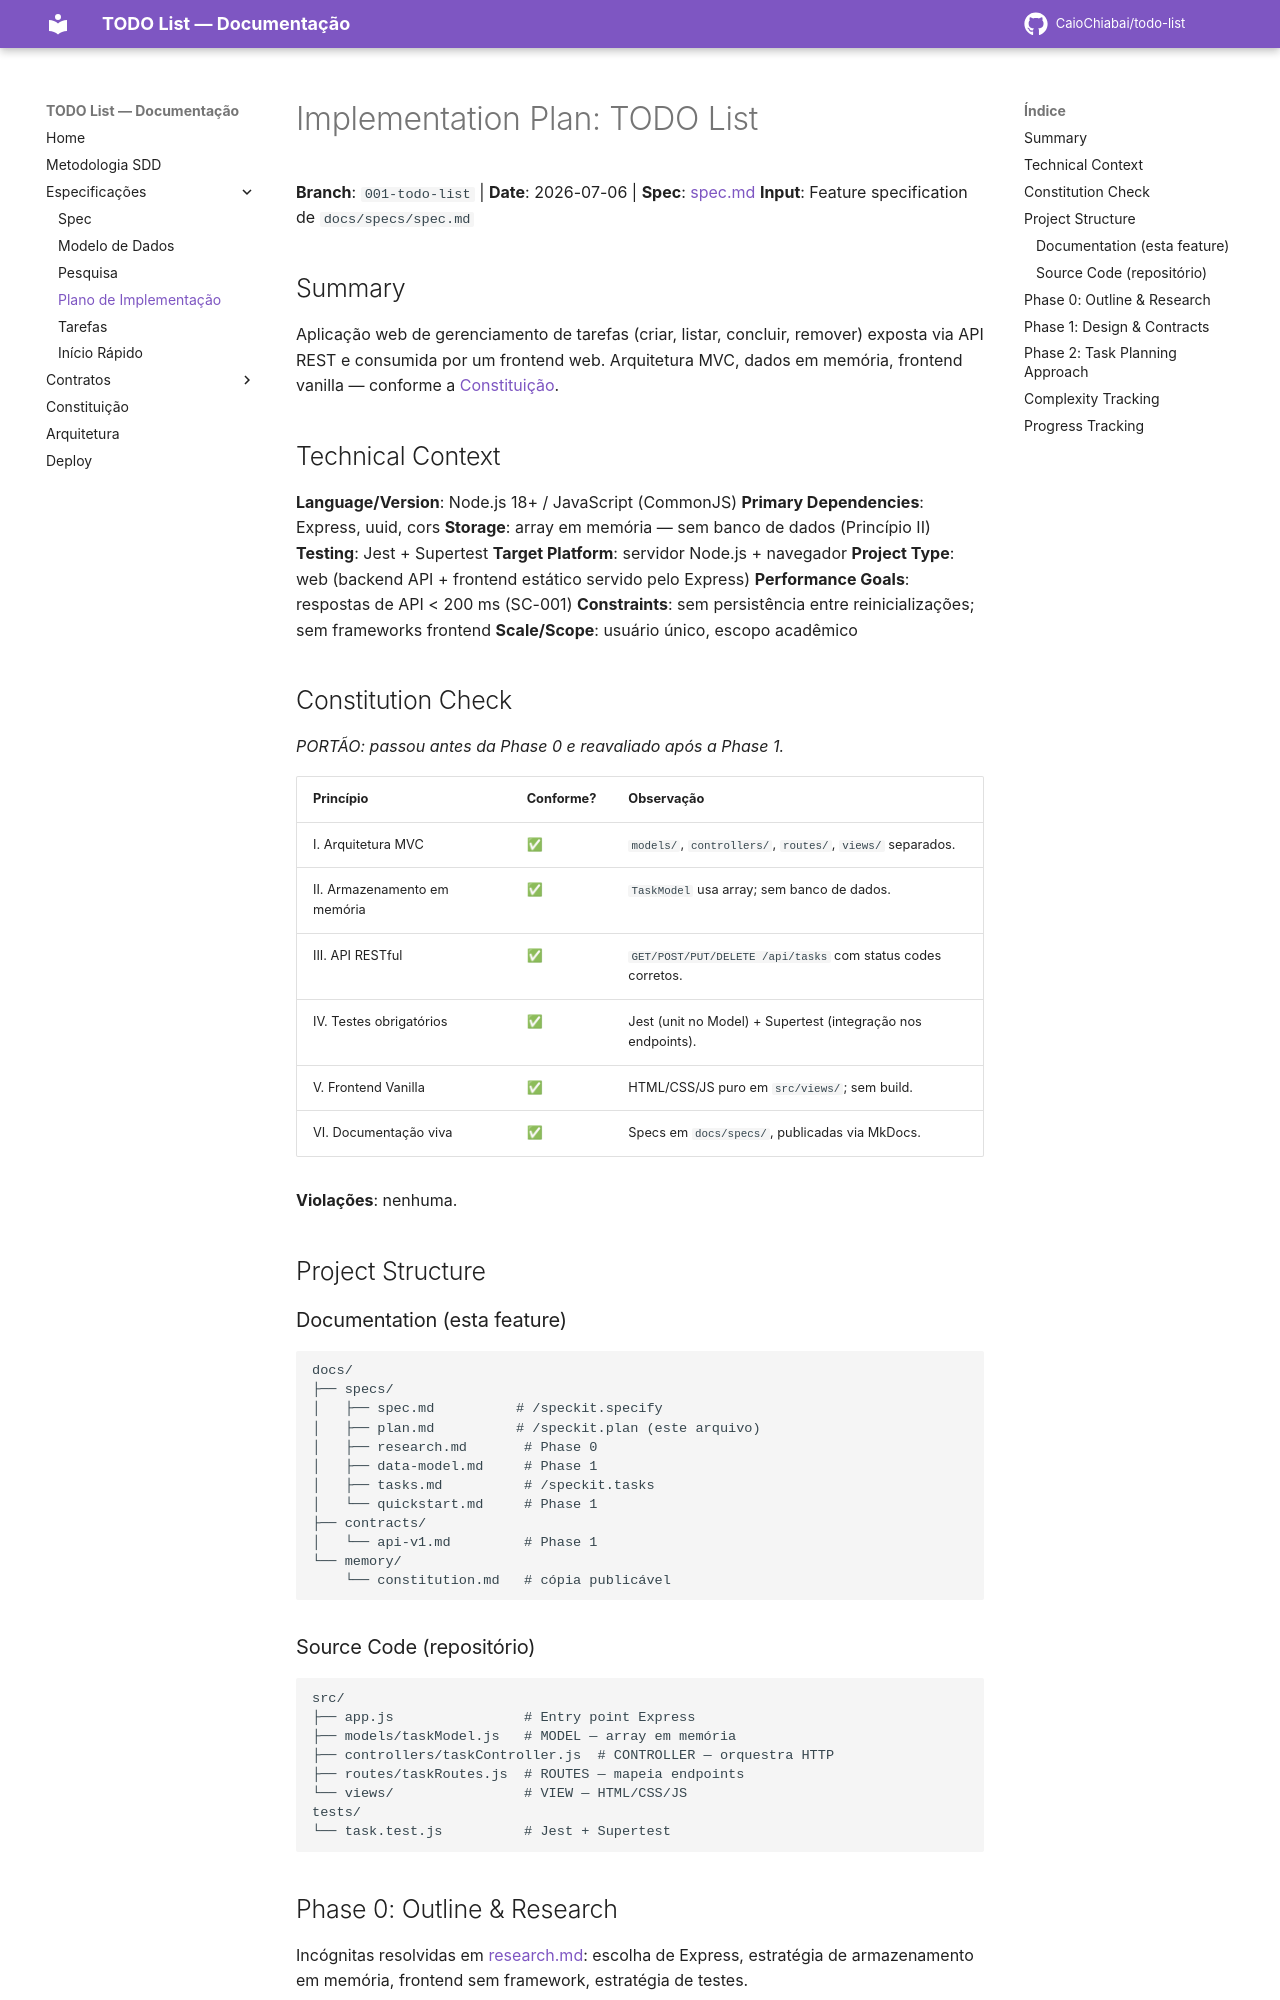

repository: CaioChiabai/todo-list · page: specs/plan/index.html · generator: mkdocs

# Implementation Plan: TODO List

**Branch**: `001-todo-list` | **Date**: 2026-07-06 | **Spec**: [spec.md](spec.md)
**Input**: Feature specification de `docs/specs/spec.md`

## Summary

Aplicação web de gerenciamento de tarefas (criar, listar, concluir, remover) exposta via
API REST e consumida por um frontend web. Arquitetura MVC, dados em memória, frontend
vanilla — conforme a [Constituição](../memory/constitution.md).

## Technical Context

**Language/Version**: Node.js 18+ / JavaScript (CommonJS)
**Primary Dependencies**: Express, uuid, cors
**Storage**: array em memória — sem banco de dados (Princípio II)
**Testing**: Jest + Supertest
**Target Platform**: servidor Node.js + navegador
**Project Type**: web (backend API + frontend estático servido pelo Express)
**Performance Goals**: respostas de API < 200 ms (SC-001)
**Constraints**: sem persistência entre reinicializações; sem frameworks frontend
**Scale/Scope**: usuário único, escopo acadêmico

## Constitution Check

*PORTÃO: passou antes da Phase 0 e reavaliado após a Phase 1.*

| Princípio | Conforme? | Observação |
|:---|:---|:---|
| I. Arquitetura MVC | ✅ | `models/`, `controllers/`, `routes/`, `views/` separados. |
| II. Armazenamento em memória | ✅ | `TaskModel` usa array; sem banco de dados. |
| III. API RESTful | ✅ | `GET/POST/PUT/DELETE /api/tasks` com status codes corretos. |
| IV. Testes obrigatórios | ✅ | Jest (unit no Model) + Supertest (integração nos endpoints). |
| V. Frontend Vanilla | ✅ | HTML/CSS/JS puro em `src/views/`; sem build. |
| VI. Documentação viva | ✅ | Specs em `docs/specs/`, publicadas via MkDocs. |

**Violações**: nenhuma.

## Project Structure

### Documentation (esta feature)

```
docs/
├── specs/
│   ├── spec.md          # /speckit.specify
│   ├── plan.md          # /speckit.plan (este arquivo)
│   ├── research.md       # Phase 0
│   ├── data-model.md     # Phase 1
│   ├── tasks.md          # /speckit.tasks
│   └── quickstart.md     # Phase 1
├── contracts/
│   └── api-v1.md         # Phase 1
└── memory/
    └── constitution.md   # cópia publicável
```
